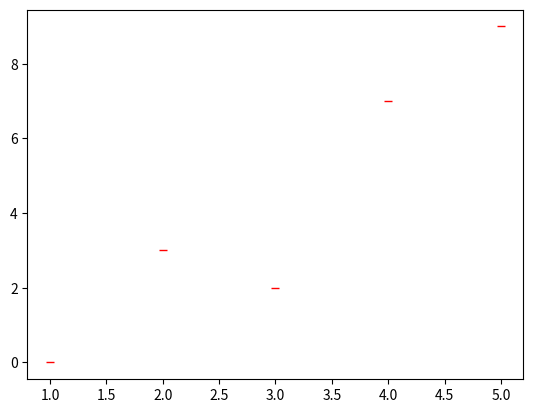

Here is the Python script that generated this plot: (Note: this script raises an exception after producing the figure.)
# -*- cosing:utf-8 -*-
# author: erbiaoge time:2020/11/14
import matplotlib.pyplot as plt

x = [1,2,3,4,5]
y = [0,3,2,7,9]

plt.figure(plt.plot(x,y,'r_'),lw = 5)
plt.show()
